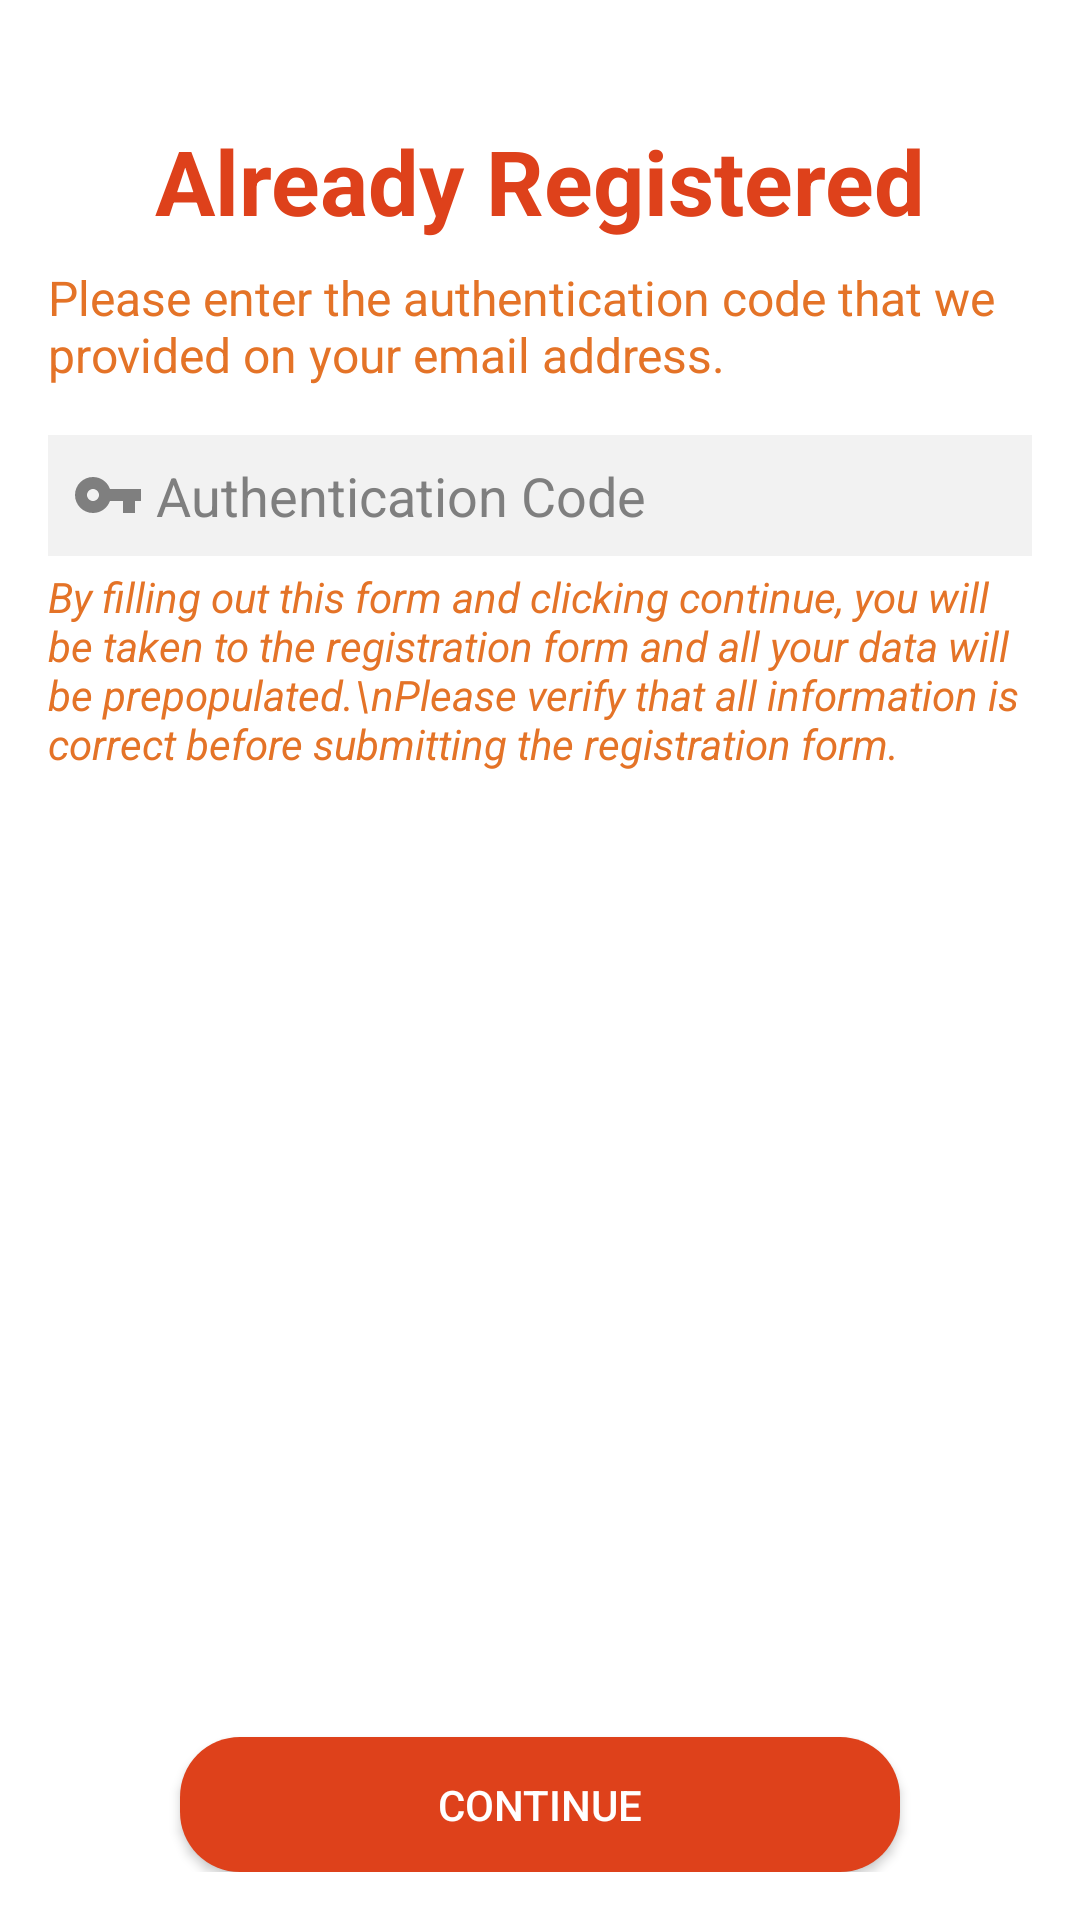

Reconstruct the res/layout file that produces this screen, plus the resources it refers to.
<!-- AndroidManifest.xml: application theme Theme.SmartDesk -->
<!-- res/layout/already_registered_layout.xml -->
<?xml version="1.0" encoding="utf-8"?>
<androidx.constraintlayout.widget.ConstraintLayout xmlns:android="http://schemas.android.com/apk/res/android"
    xmlns:app="http://schemas.android.com/apk/res-auto"
    android:layout_width="match_parent"
    android:layout_height="match_parent"
    android:padding="16dp">

    <TextView
        android:id="@+id/already_registered_title"
        android:layout_width="0dp"
        android:layout_height="wrap_content"
        android:layout_marginTop="24dp"
        android:text="Already Registered"
        android:textAlignment="center"
        android:textColor="@color/colorPrimary"
        android:textSize="30sp"
        android:textStyle="bold"
        app:layout_constraintEnd_toEndOf="parent"
        app:layout_constraintStart_toStartOf="parent"
        app:layout_constraintTop_toTopOf="parent" />

    <TextView
        android:id="@+id/code_description"
        android:layout_width="wrap_content"
        android:layout_height="wrap_content"
        android:layout_marginTop="8dp"
        android:text="Please enter the authentication code that we provided on your email address."
        android:textColor="@color/endava_light_orange"
        android:textSize="16sp"
        app:layout_constraintEnd_toEndOf="parent"
        app:layout_constraintHorizontal_bias="0.0"
        app:layout_constraintStart_toStartOf="@+id/authentication_code"
        app:layout_constraintTop_toBottomOf="@id/already_registered_title" />

    <EditText
        android:id="@+id/authentication_code"
        android:layout_width="0dp"
        android:layout_height="wrap_content"
        android:layout_marginTop="16dp"
        android:background="@color/input_background"
        android:drawableStart="@drawable/ic_authentication"
        android:drawablePadding="4dp"
        android:hint="Authentication Code"
        android:imeOptions="actionNext"
        android:inputType="textCapWords"
        android:padding="8dp"
        android:textColor="@color/endava_light_orange"
        android:textColorHint="@color/hint_color"
        app:layout_constraintEnd_toEndOf="parent"
        app:layout_constraintStart_toStartOf="parent"
        app:layout_constraintTop_toBottomOf="@id/code_description" />

    <TextView
        android:id="@+id/already_registered_description"
        android:layout_width="wrap_content"
        android:layout_height="wrap_content"
        android:layout_marginTop="4dp"
        android:text="By filling out this form and clicking continue, you will be taken to the registration form and all your data will be prepopulated.\nPlease verify that all information is correct before submitting the registration form."
        android:textColor="@color/endava_light_orange"
        android:textStyle="italic"
        app:layout_constraintStart_toStartOf="parent"
        app:layout_constraintTop_toBottomOf="@+id/authentication_code" />

    <Button
        android:id="@+id/continue_button"
        android:layout_width="240dp"
        android:layout_height="45dp"
        android:layout_marginTop="0dp"
        android:layout_marginBottom="0dp"
        android:background="@drawable/visiblie_menu_button"
        android:text="CONTINUE"
        android:textColor="@android:color/white"
        app:layout_constraintBottom_toBottomOf="parent"
        app:layout_constraintEnd_toEndOf="parent"
        app:layout_constraintStart_toStartOf="parent"
        app:layout_constraintTop_toBottomOf="@+id/privacy_policy"
        app:layout_constraintVertical_bias="1.0" />
</androidx.constraintlayout.widget.ConstraintLayout>
<!-- resources referenced by this layout -->
<resources>
  <color name="colorPrimary">#DE411B</color>
  <color name="endava_light_orange">#E47327</color>
  <color name="hint_color">#7f7f7f</color>
  <color name="input_background">#0D111111</color>
  <!-- drawable ic_authentication (drawable-anydpi) -->
  <vector xmlns:android="http://schemas.android.com/apk/res/android"
      android:width="24dp"
      android:height="24dp"
      android:viewportWidth="24"
      android:viewportHeight="24"
      android:tint="#7F7F7F">
      <path
          android:fillColor="#FF000000"
          android:pathData="M12.65,10C11.83,7.67 9.61,6 7,6c-3.31,0 -6,2.69 -6,6s2.69,6 6,6c2.61,0 4.83,-1.67 5.65,-4H17v4h4v-4h2v-4H12.65zM7,14c-1.1,0 -2,-0.9 -2,-2s0.9,-2 2,-2 2,0.9 2,2 -0.9,2 -2,2z"/>
  </vector>
  <!-- drawable visiblie_menu_button (drawable) -->
  <?xml version="1.0" encoding="utf-8"?>
  <selector xmlns:android="http://schemas.android.com/apk/res/android">
      <item>
          <shape
              android:shape="rectangle">
              <solid
                  android:color="@color/colorPrimary" />
              <corners
                  android:radius="20dp"/>
          </shape>
      </item>
  </selector>
  <style name="Theme.SmartDesk" parent="Theme.MaterialComponents.DayNight.DarkActionBar">
          
          <item name="colorPrimary">@color/purple_500</item>
          <item name="colorPrimaryVariant">@color/purple_700</item>
          <item name="colorOnPrimary">@color/white</item>
          
          <item name="colorSecondary">@color/teal_200</item>
          <item name="colorSecondaryVariant">@color/teal_700</item>
          <item name="colorOnSecondary">@color/black</item>
          
          <item name="android:statusBarColor" tools:targetApi="l">?attr/colorPrimaryVariant</item>
          
      </style>
  <!-- not gathered from this repository: default colours our renderer supplied (Android Studio template values) -->
  <color name="purple_500">#FF6200EE</color>
  <color name="purple_700">#FF3700B3</color>
  <color name="teal_200">#FF03DAC5</color>
  <color name="teal_700">#FF018786</color>
  <color name="black">#FF000000</color>
  <color name="white">#FFFFFFFF</color>
</resources>
